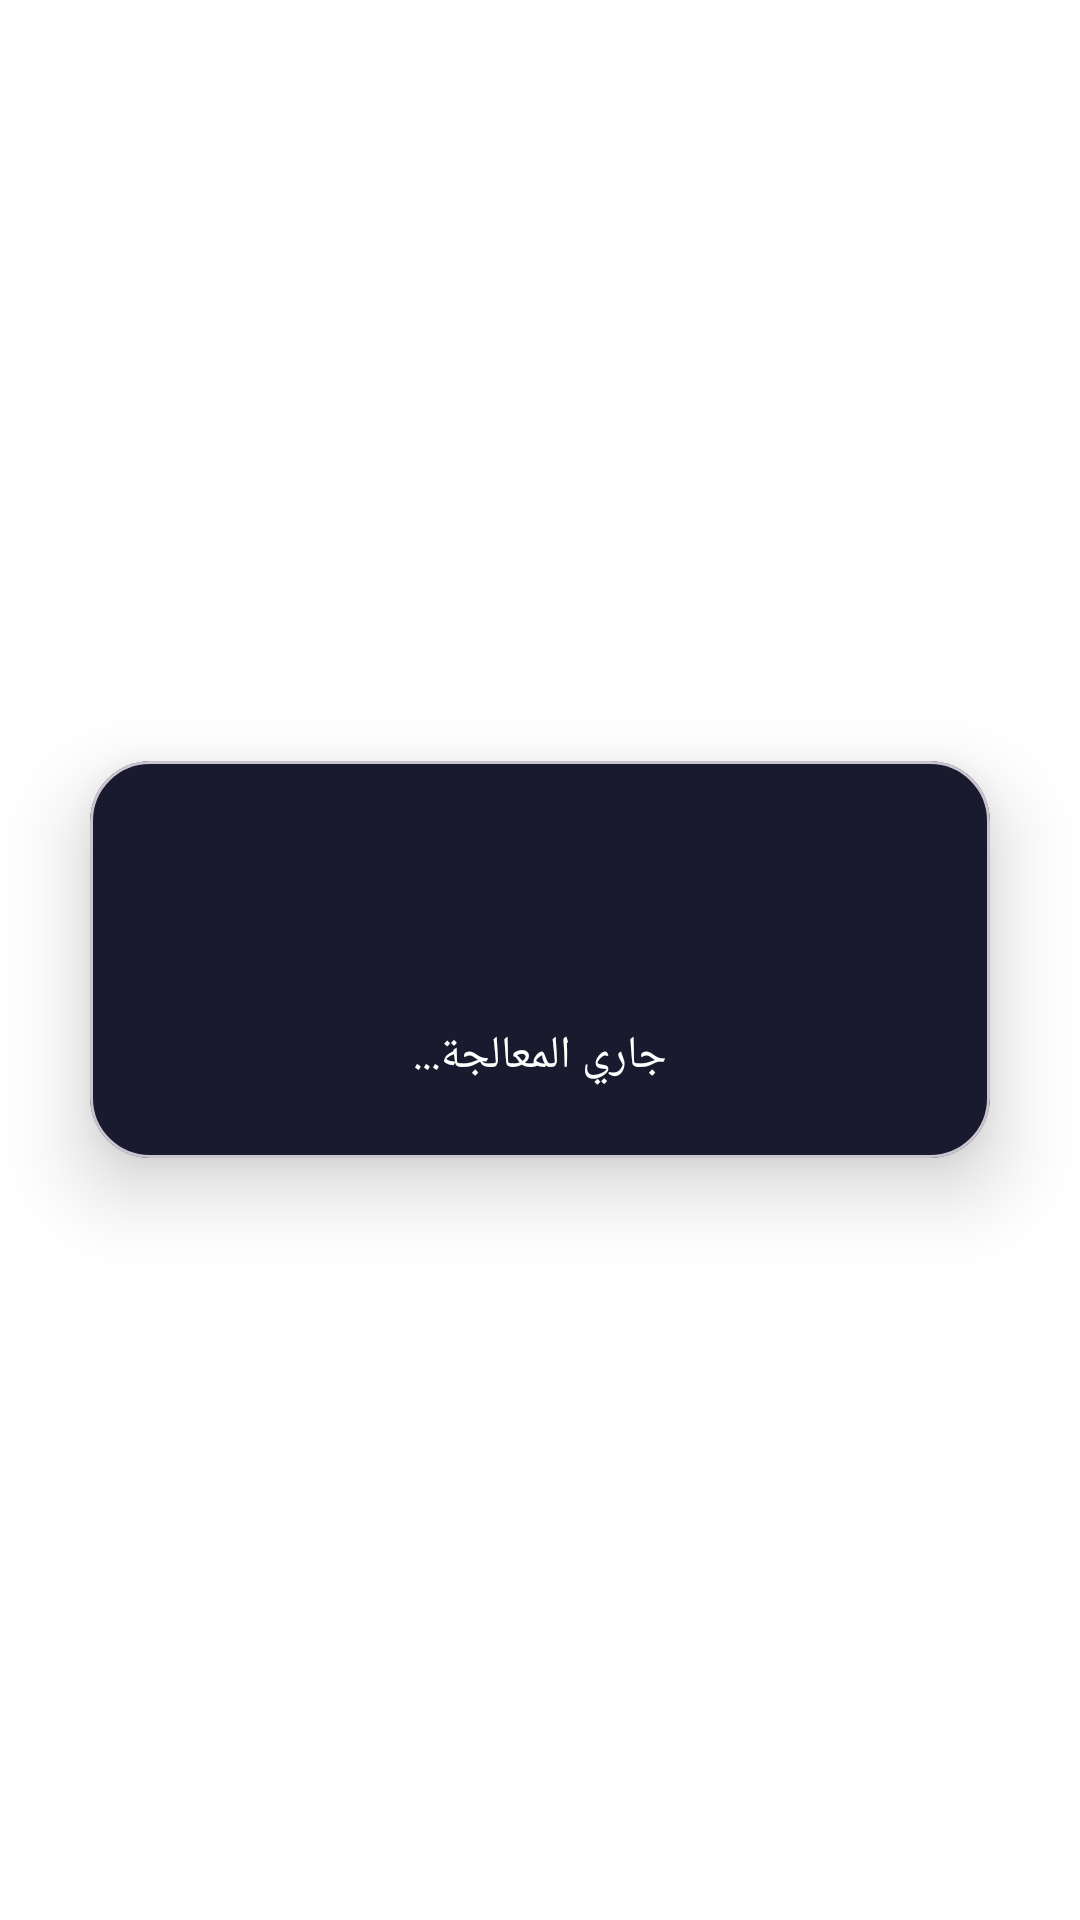

Here is an Android app screen rendered from its layout file. Give the layout XML and the strings, colors and styles it references.
<!-- AndroidManifest.xml: activity theme Theme.SnapLoad.Transparent -->
<!-- res/layout/activity_share_handler.xml -->
<?xml version="1.0" encoding="utf-8"?>
<FrameLayout
    xmlns:android="http://schemas.android.com/apk/res/android"
    xmlns:app="http://schemas.android.com/apk/res-auto"
    android:layout_width="match_parent"
    android:layout_height="match_parent"
    android:gravity="center">

    <com.google.android.material.card.MaterialCardView
        android:layout_width="300dp"
        android:layout_height="wrap_content"
        android:layout_gravity="center"
        app:cardBackgroundColor="@color/surface_dark"
        app:cardCornerRadius="20dp"
        app:cardElevation="16dp">

        <LinearLayout
            android:layout_width="match_parent"
            android:layout_height="wrap_content"
            android:orientation="vertical"
            android:padding="24dp"
            android:gravity="center">

            <ImageView
                android:id="@+id/ivThumbnail"
                android:layout_width="80dp"
                android:layout_height="80dp"
                android:scaleType="centerCrop"
                android:visibility="gone"
                android:contentDescription="Thumbnail" />

            <ProgressBar
                android:id="@+id/progressShare"
                android:layout_width="48dp"
                android:layout_height="48dp"
                android:indeterminateTint="@color/primary" />

            <TextView
                android:id="@+id/tvShareStatus"
                android:layout_width="wrap_content"
                android:layout_height="wrap_content"
                android:layout_marginTop="16dp"
                android:text="@string/share_loading"
                android:textColor="@color/text_primary_dark"
                android:textSize="15sp"
                android:fontFamily="sans-serif-medium" />

            <TextView
                android:id="@+id/tvShareUrl"
                android:layout_width="match_parent"
                android:layout_height="wrap_content"
                android:layout_marginTop="8dp"
                android:gravity="center"
                android:maxLines="2"
                android:ellipsize="end"
                android:textColor="@color/text_secondary_dark"
                android:textSize="13sp"
                android:visibility="gone" />
        </LinearLayout>
    </com.google.android.material.card.MaterialCardView>

</FrameLayout>
<!-- resources referenced by this layout -->
<resources>
  <color name="primary">#FF6B35</color>
  <color name="surface_dark">#1A1A2E</color>
  <color name="text_primary_dark">#FFFFFF</color>
  <color name="text_secondary_dark">#B0B0CC</color>
  <string name="share_loading">جاري المعالجة...</string>
  <style name="Theme.SnapLoad.Transparent" parent="Theme.Material3.DayNight.Dialog">
          <item name="android:windowBackground">@android:color/transparent</item>
          <item name="android:windowIsTranslucent">true</item>
          <item name="android:backgroundDimEnabled">true</item>
          <item name="android:backgroundDimAmount">0.6</item>
          <item name="colorPrimary">@color/primary</item>
      </style>
</resources>
